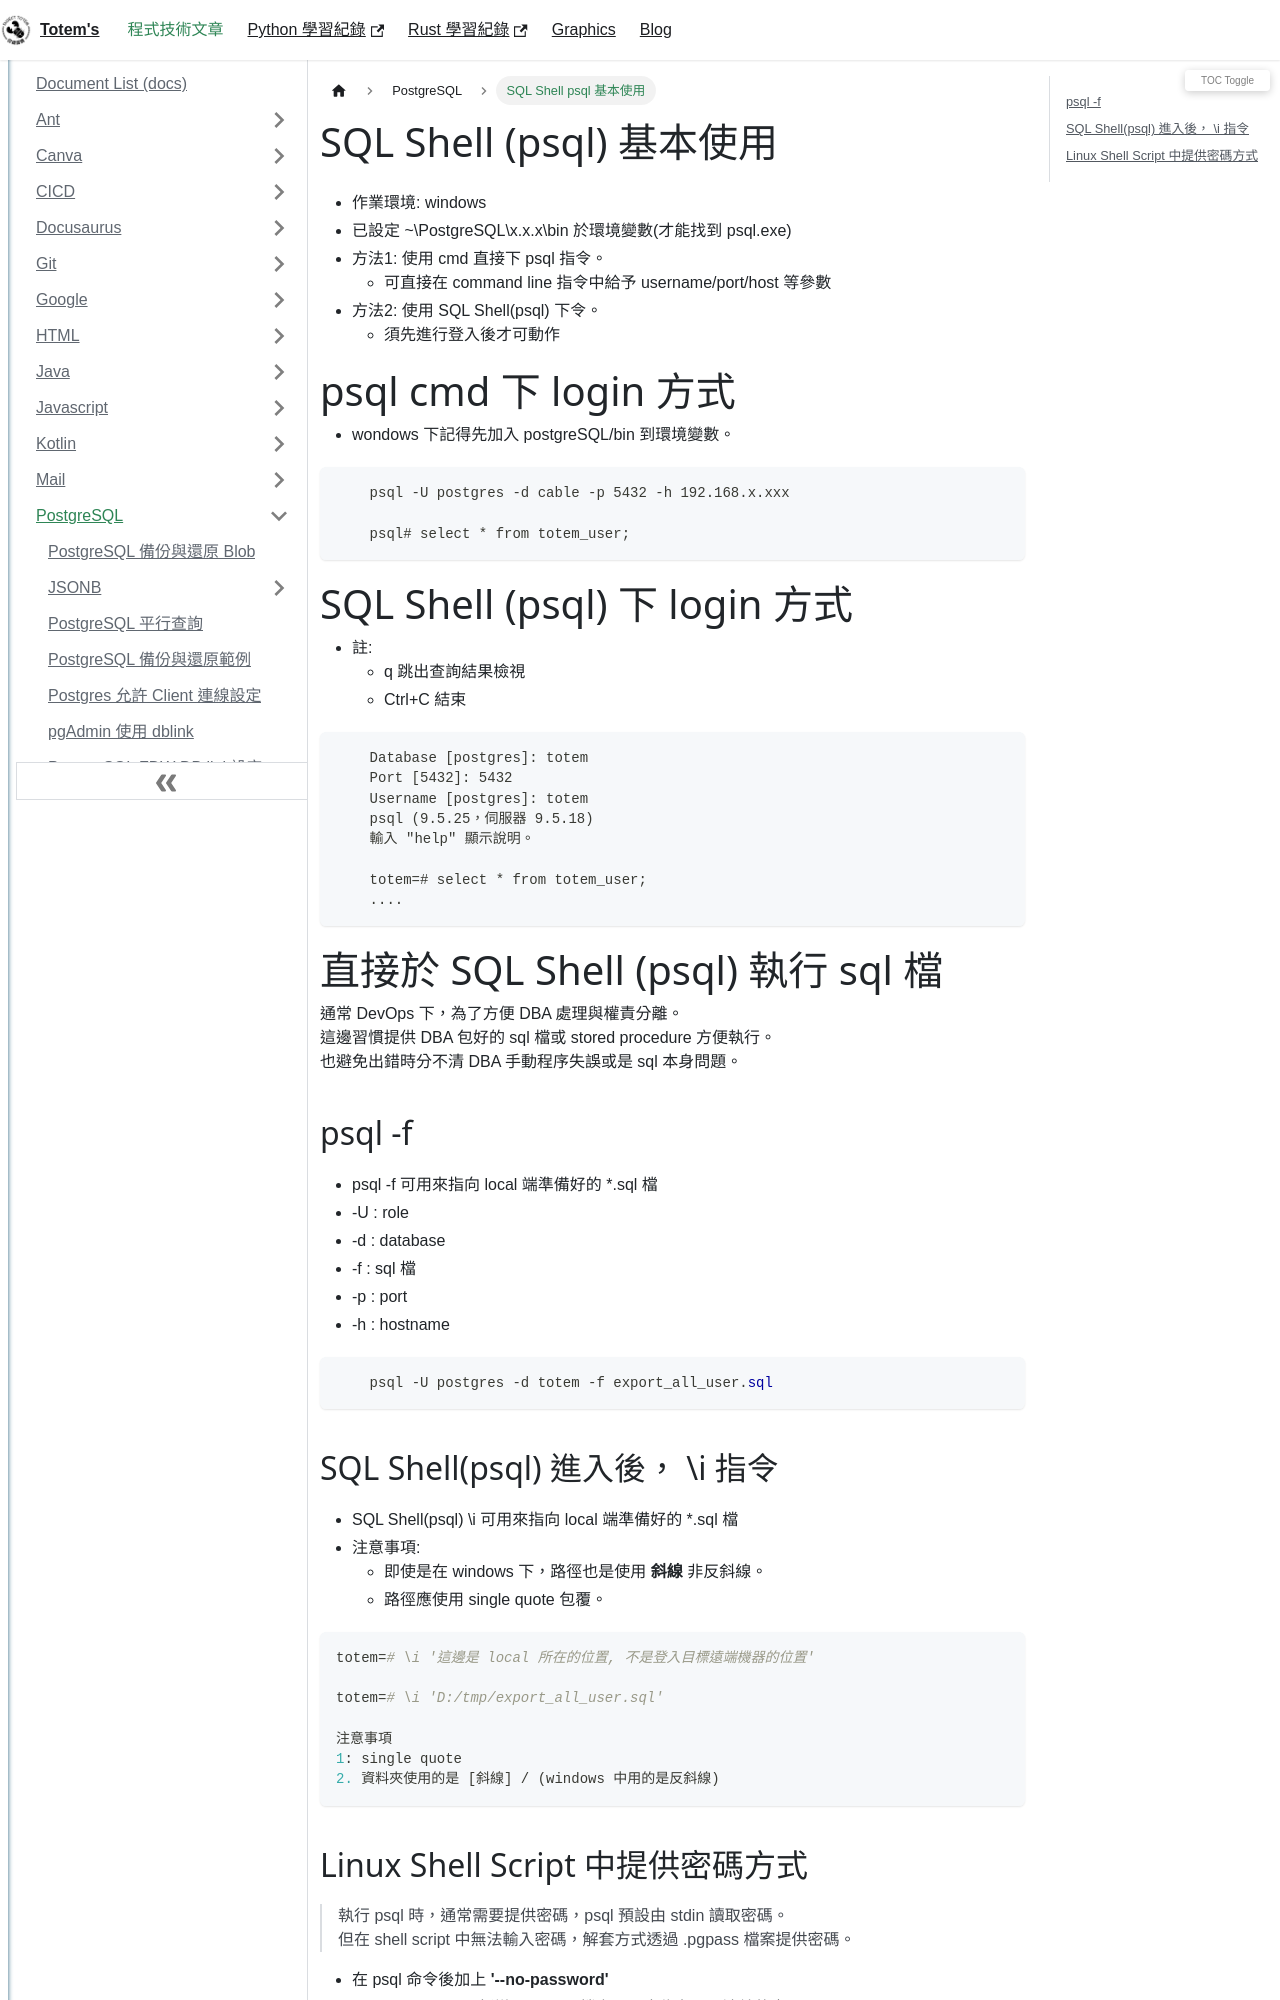

repository: chichunhuang/slash · page: docs/PostgreSQL/SqlShell_psql_Basic/index.html · generator: docusaurus

---
title: SQL Shell psql Basic
description: SQL Shell psql 基本使用
keywords: [psql,SQL Shell,PostgreSQL]
---

# SQL Shell (psql) 基本使用
* 作業環境: windows 
* 已設定 ~\PostgreSQL\x.x.x\bin 於環境變數(才能找到 psql.exe)
* 方法1: 使用 cmd 直接下 psql 指令。
  * 可直接在 command line 指令中給予 username/port/host 等參數
* 方法2: 使用 SQL Shell(psql) 下令。
  * 須先進行登入後才可動作
  
# psql cmd 下 login 方式
* wondows 下記得先加入 postgreSQL/bin 到環境變數。

```
    psql -U postgres -d cable -p 5432 -h 192.168.x.xxx
    
    psql# select * from totem_user;
```


#  SQL Shell (psql) 下 login 方式

```
    Database [postgres]: totem
    Port [5432]: 5432
    Username [postgres]: totem
    psql (9.5.25，伺服器 9.5.18)
    輸入 "help" 顯示說明。
    
    totem=# select * from totem_user;
    ....
    註: 
    A: q 可以跳出查詢結果檢視
    B: Ctrl+C 結束
```

# 直接於 SQL Shell (psql) 執行 sql 檔
  通常 DevOps 下，為了方便 DBA 處理與權責分離。  
  這邊習慣提供 DBA 包好的 sql 檔或 stored procedure 方便執行。  
  也避免出錯時分不清 DBA 手動程序失誤或是 sql 本身問題。

## psql -f
* psql -f 可用來指向 local 端準備好的 *.sql 檔  
* -U : role  
* -d : database  
* -f : sql 檔  
* -p : port  
* -h : hostname  

```sql
psql -U postgres -d totem -f export_all_user.sql
```
